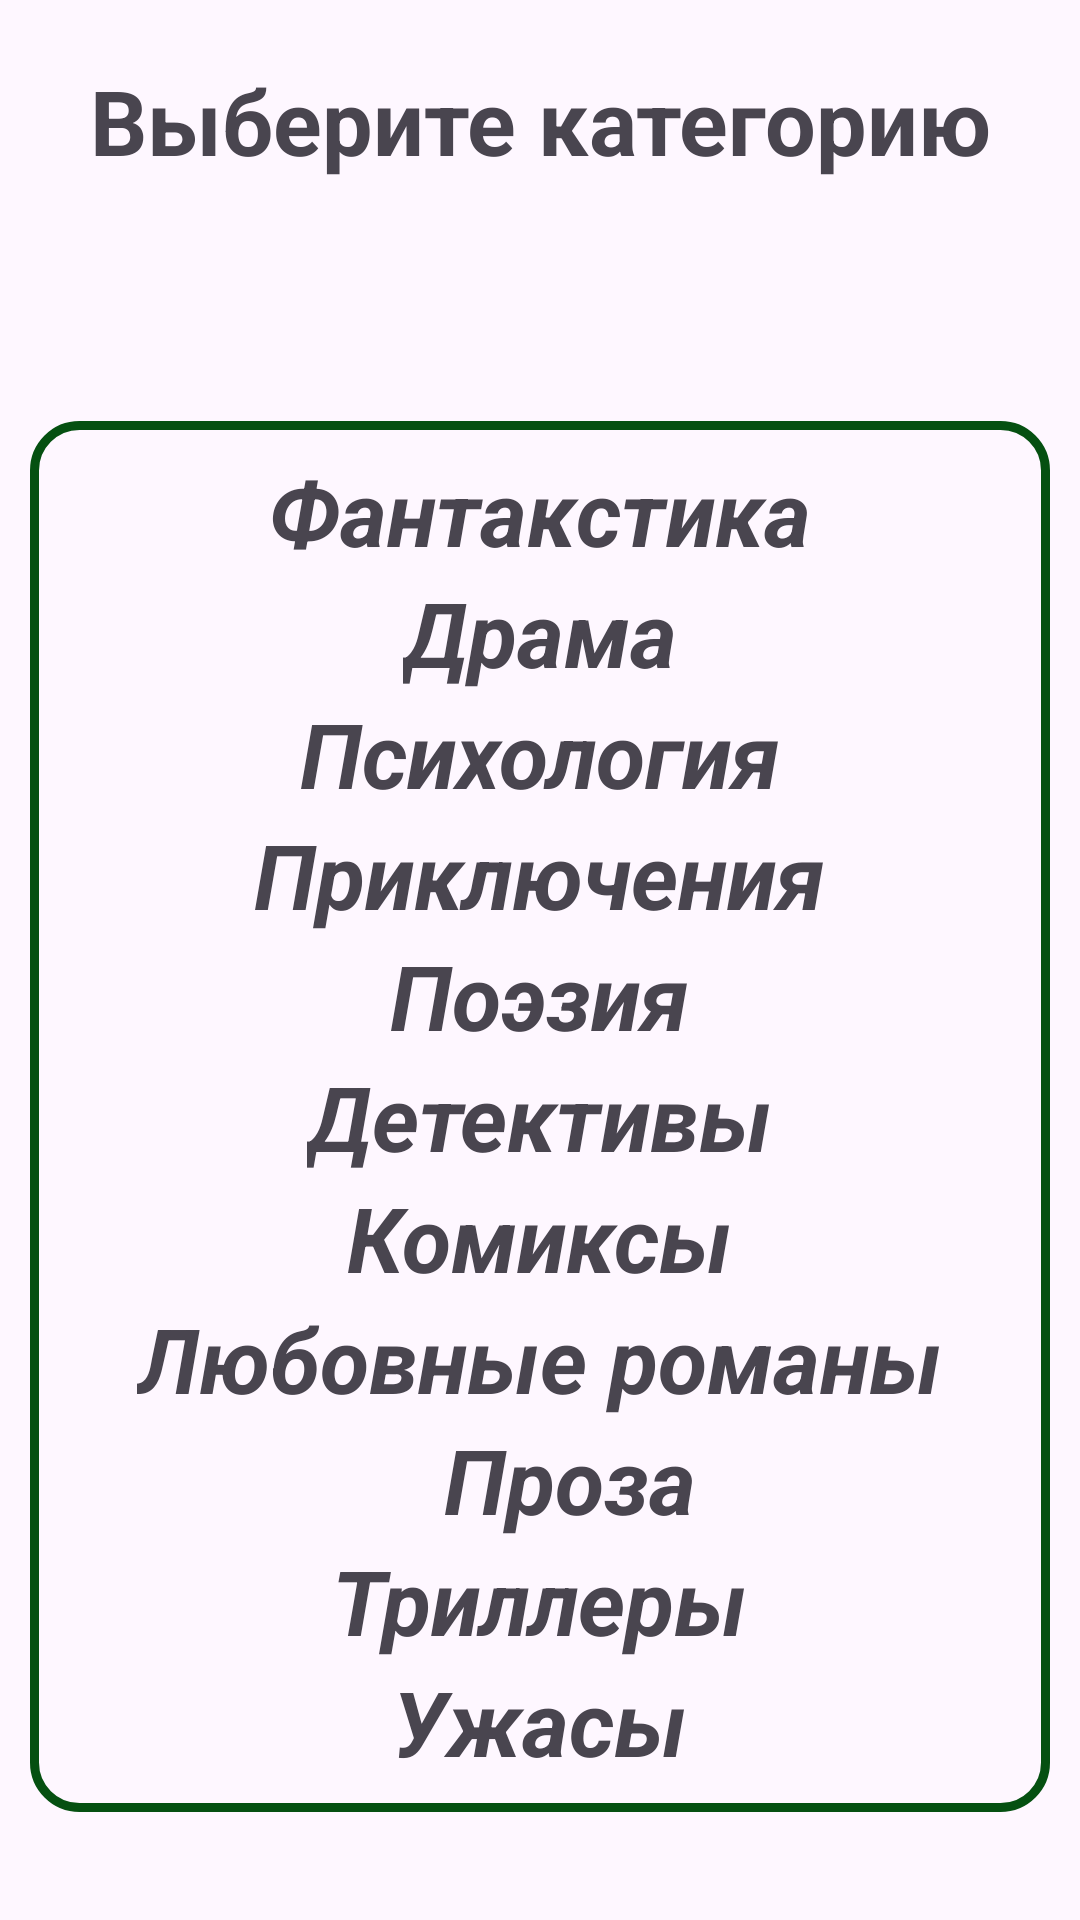

Reconstruct the res/layout file that produces this screen, plus the resources it refers to.
<!-- AndroidManifest.xml: application theme Theme.Library -->
<!-- res/layout/activity_admin_category_activiti.xml -->
<?xml version="1.0" encoding="utf-8"?>
<RelativeLayout xmlns:android="http://schemas.android.com/apk/res/android"
    xmlns:app="http://schemas.android.com/apk/res-auto"
    xmlns:tools="http://schemas.android.com/tools"
    android:id="@+id/main"
    android:layout_width="match_parent"
    android:layout_height="match_parent"
    android:background="@drawable/fon"
    tools:context=".UI.Admin.AdminCategoryActiviti">

    <TextView
        android:id="@+id/chooseCategory"
        android:layout_width="match_parent"
        android:layout_height="wrap_content"
        android:layout_marginTop="20sp"
        android:text="@string/choose_Category"
        android:textAlignment="center"
        android:textSize="30sp"
        android:textStyle="bold"


        />

    <LinearLayout
        android:id="@+id/FirstLinear"
        android:layout_width="match_parent"
        android:layout_height="wrap_content"
        android:layout_below="@id/chooseCategory"
        android:layout_marginStart="10sp"
        android:layout_marginTop="80sp"
        android:layout_marginEnd="10sp"
        android:background="@drawable/input_design"
        android:orientation="vertical">

        <TextView
            android:id="@+id/Category_Fantasy"
            android:layout_width="wrap_content"
            android:layout_height="wrap_content"
            android:layout_gravity="center"
            android:text="@string/Category_Fantasy"
            android:textSize="30sp"
            android:textStyle="italic|bold"
            android:layout_marginTop="10sp"

            />

        <TextView
            android:id="@+id/Category_Drama"
            android:layout_width="wrap_content"
            android:layout_height="wrap_content"
            android:layout_gravity="center"
            android:text="@string/Category_Drama"
            android:textSize="30sp"
            android:textStyle="italic|bold" />

        <TextView
            android:id="@+id/Category_Psy"
            android:layout_width="wrap_content"
            android:layout_height="wrap_content"
            android:layout_gravity="center"
            android:text="@string/Category_Psy"
            android:textSize="30sp"
            android:textStyle="italic|bold" />

        <TextView
            android:id="@+id/Category_Priklucheniye"
            android:layout_width="wrap_content"
            android:layout_height="wrap_content"
            android:layout_gravity="center"
            android:text="@string/Category_Priklucheniye"
            android:textSize="30sp"
            android:textStyle="italic|bold" />

        <TextView
            android:id="@+id/Category_Poeziya"
            android:layout_width="wrap_content"
            android:layout_height="wrap_content"
            android:layout_gravity="center"
            android:text="@string/Category_Poesiya"
            android:textSize="30sp"
            android:textStyle="italic|bold" />

        <TextView
            android:id="@+id/Category_Detektiw"
            android:layout_width="wrap_content"
            android:layout_height="wrap_content"
            android:layout_gravity="center"
            android:text="@string/Category_Detektiw"
            android:textSize="30sp"
            android:textStyle="italic|bold" />

        <TextView
            android:id="@+id/Category_Komiksy"
            android:layout_width="wrap_content"
            android:layout_height="wrap_content"
            android:layout_gravity="center"
            android:text="@string/Category_Komiksy"
            android:textSize="30sp"
            android:textStyle="italic|bold" />

        <TextView
            android:id="@+id/Category_LoveRoman"
            android:layout_width="wrap_content"
            android:layout_height="wrap_content"
            android:layout_gravity="center"
            android:text="@string/Category_LoveRoman"
            android:textSize="30sp"
            android:textStyle="italic|bold" />

        <TextView
            android:id="@+id/Category_Proza"
            android:layout_width="wrap_content"
            android:layout_height="wrap_content"
            android:layout_gravity="center"
            android:layout_marginStart="10sp"
            android:text="@string/Category_Proza"
            android:textSize="30sp"
            android:textStyle="italic|bold" />

        <TextView
            android:id="@+id/Category_Trillery"
            android:layout_width="wrap_content"
            android:layout_height="wrap_content"
            android:layout_gravity="center"
            android:text="@string/Category_Trillery"
            android:textSize="30sp"
            android:textStyle="italic|bold" />

        <TextView
            android:id="@+id/Category_Ujasy"
            android:layout_width="wrap_content"
            android:layout_height="wrap_content"
            android:layout_gravity="center"
            android:text="@string/Category_Ujasy"
            android:textSize="30sp"
            android:textStyle="italic|bold"
            android:layout_marginBottom="10sp"/>
    </LinearLayout>

</RelativeLayout>
<!-- resources referenced by this layout -->
<resources>
  <!-- drawable input_design (drawable) -->
  <?xml version="1.0" encoding="utf-8"?>
  <shape xmlns:android="http://schemas.android.com/apk/res/android">
      <stroke
          android:width="3sp"
          android:color="@color/forBtn"
  
          />
      <corners android:radius="15sp"
          />
  </shape>
  <string name="Category_Detektiw">Детективы</string>
  <string name="Category_Drama">Драма</string>
  <string name="Category_Fantasy">Фантакстика</string>
  <string name="Category_Komiksy">Комиксы</string>
  <string name="Category_LoveRoman">Любовные романы</string>
  <string name="Category_Poesiya">Поэзия</string>
  <string name="Category_Priklucheniye">Приключения</string>
  <string name="Category_Proza">Проза</string>
  <string name="Category_Psy">Психология</string>
  <string name="Category_Trillery">Триллеры</string>
  <string name="Category_Ujasy">Ужасы</string>
  <string name="choose_Category">Выберите категорию</string>
  <style name="Theme.Library" parent="Base.Theme.Library" />
  <color name="forBtn">#055011</color>
  <style name="Base.Theme.Library" parent="Theme.Material3.DayNight.NoActionBar">
          
          
      </style>
</resources>
